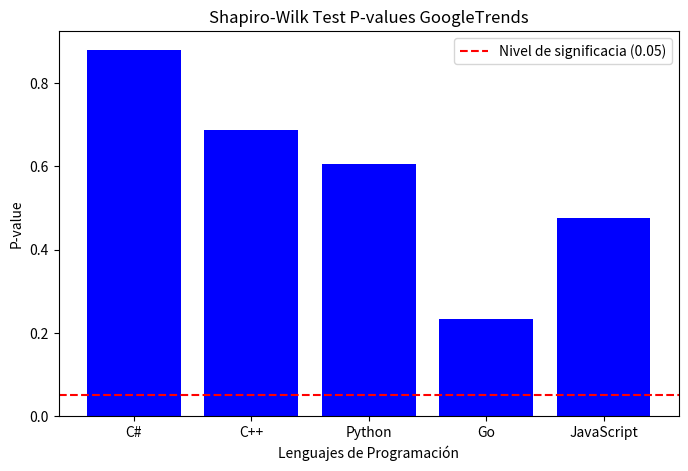

Recreate this plot in Python.
import pandas as pd
import matplotlib.pyplot as plt
import scipy.stats as stats

# Data
data = {
    "C#": [3186, 3517, 3004, 3790, 3275],
    "C++": [2480, 3047, 2919, 4434, 3536],
    "Python": [2418, 3150, 2886, 4445, 4127],
    "Go": [2388, 2891, 2566, 4386, 4095],
    "JavaScript": [2869, 3313, 2808, 4413, 3908]
}

df_gt = pd.DataFrame(data)

df_melt_gt = pd.melt(df_gt.reset_index(), id_vars=['index'], value_vars=['C#', 'C++', 'Python', 'Go', 'JavaScript'])
df_melt_gt.columns = ['index', 'Language', 'Score']

anova_gt = stats.f_oneway(df_gt['C#'], df_gt['C++'], df_gt['Python'], df_gt['Go'], df_gt['JavaScript'])
print(anova_gt)

normality_results_gt = {lang: stats.shapiro(df_gt[lang]) for lang in df_gt.columns}
print(normality_results_gt)

levene_gt = stats.levene(df_gt['C#'], df_gt['C++'], df_gt['Python'], df_gt['Go'], df_gt['JavaScript'])
print(levene_gt)

normality_pvalues = [normality_results_gt[lang][1] for lang in df_gt.columns]
plt.figure(figsize=(8, 5))
plt.bar(df_gt.columns, normality_pvalues, color='blue')
plt.title('Shapiro-Wilk Test P-values GoogleTrends')
plt.ylabel('P-value')
plt.xlabel('Lenguajes de Programación')
plt.axhline(y=0.05, color='red', linestyle='--', label='Nivel de significacia (0.05)')
plt.legend()
plt.show()





